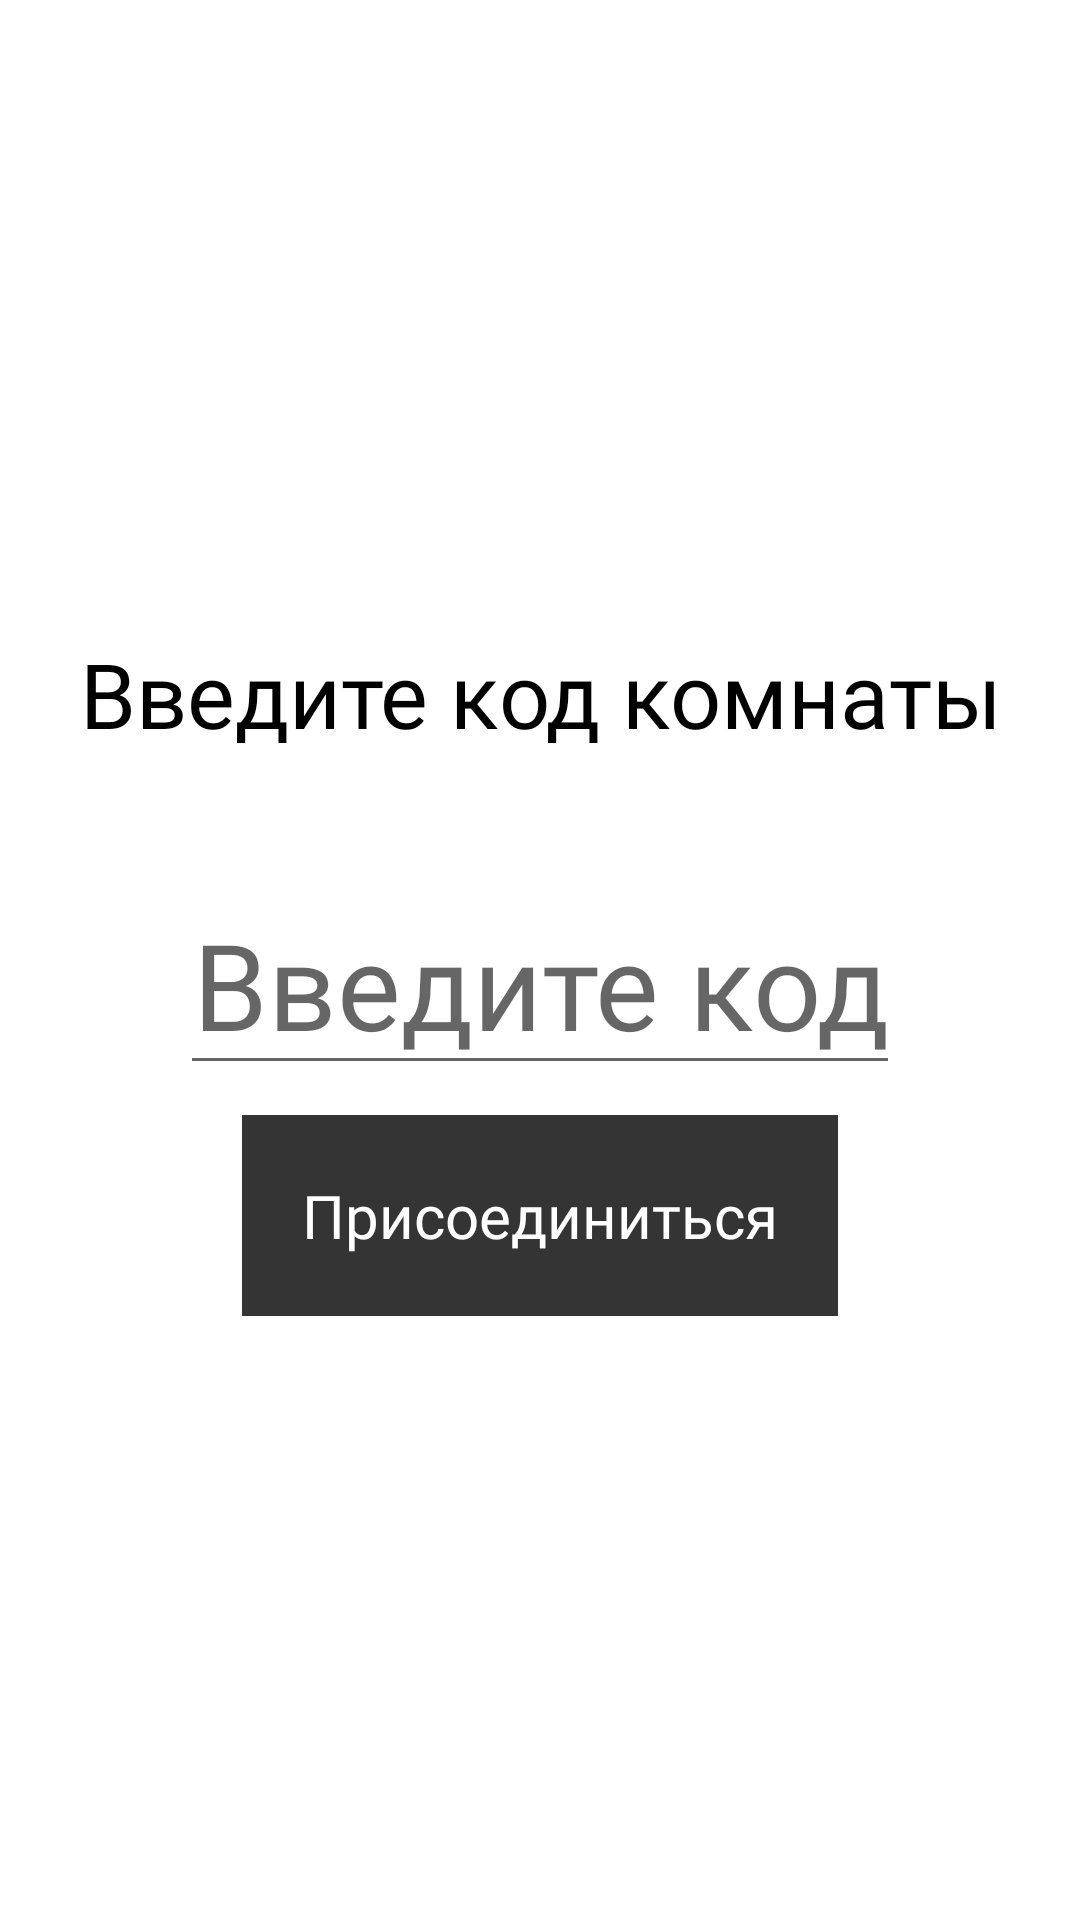

Reconstruct the res/layout file that produces this screen, plus the resources it refers to.
<!-- AndroidManifest.xml: application theme Theme.MyApp -->
<!-- res/layout/enter_code_layout.xml -->
<?xml version="1.0" encoding="utf-8"?>
<RelativeLayout xmlns:android="http://schemas.android.com/apk/res/android"
    android:layout_width="match_parent"
    android:layout_height="match_parent"
    android:background="@color/white">

    <LinearLayout
        android:layout_width="wrap_content"
        android:layout_height="wrap_content"
        android:layout_centerInParent="true"
        android:orientation="vertical" >

        <TextView
            android:id="@+id/enter_code_message"
            android:layout_width="wrap_content"
            android:layout_height="wrap_content"
            android:text="@string/enter_room_code"
            android:layout_gravity="center_horizontal"
            android:textAlignment="center"
            android:textSize="30sp"
            android:padding="20dp"
            android:layout_marginBottom="10dp"
            android:textColor="@color/black"
            android:fontFamily="@font/font2"
            />

        <EditText
            android:id="@+id/code_input"
            android:layout_width="wrap_content"
            android:layout_height="wrap_content"
            android:layout_gravity="center"
            android:fontFamily="@font/font2"
            android:textAlignment="center"
            android:hint="@string/input_code"
            android:textColor="@color/black"
            android:layout_marginHorizontal="20dp"
            android:layout_marginVertical="10dp"
            android:textSize="40sp" />

        <TextView
            android:id="@+id/join_to_game"
            android:layout_width="wrap_content"
            android:layout_height="wrap_content"
            android:text="@string/join"
            android:layout_gravity="center_horizontal"
            android:textSize="20sp"
            android:padding="20dp"
            android:layout_marginBottom="10dp"
            android:textColor="@color/white"
            android:fontFamily="@font/font2"
            android:background="@color/blackCB"
            />
    </LinearLayout>

</RelativeLayout>
<!-- resources referenced by this layout -->
<resources>
  <color name="black">#FF000000</color>
  <color name="blackCB">#CB000000</color>
  <color name="white">#FFFFFFFF</color>
  <string name="enter_room_code">Введите код комнаты</string>
  <string name="input_code">Введите код</string>
  <string name="join">Присоединиться</string>
  <style name="Theme.MyApp" parent="Theme.AppCompat.Light.NoActionBar">
          <item name="android:windowFullscreen">true</item>
          
          <item name="colorPrimary">@color/black95</item>
              <item name="colorPrimaryVariant">@color/white</item>
          <item name="colorOnPrimary">@color/white</item>
          
          <item name="colorSecondary">@color/teal_200</item>
          <item name="colorSecondaryVariant">@color/teal_700</item>
          <item name="colorOnSecondary">@color/black</item>
          
          <item name="android:statusBarColor" tools:targetApi="l">?attr/colorPrimaryVariant</item>
          
      </style>
  <color name="black95">#95000000</color>
  <color name="teal_200">#FF03DAC5</color>
  <color name="teal_700">#FF018786</color>
</resources>
